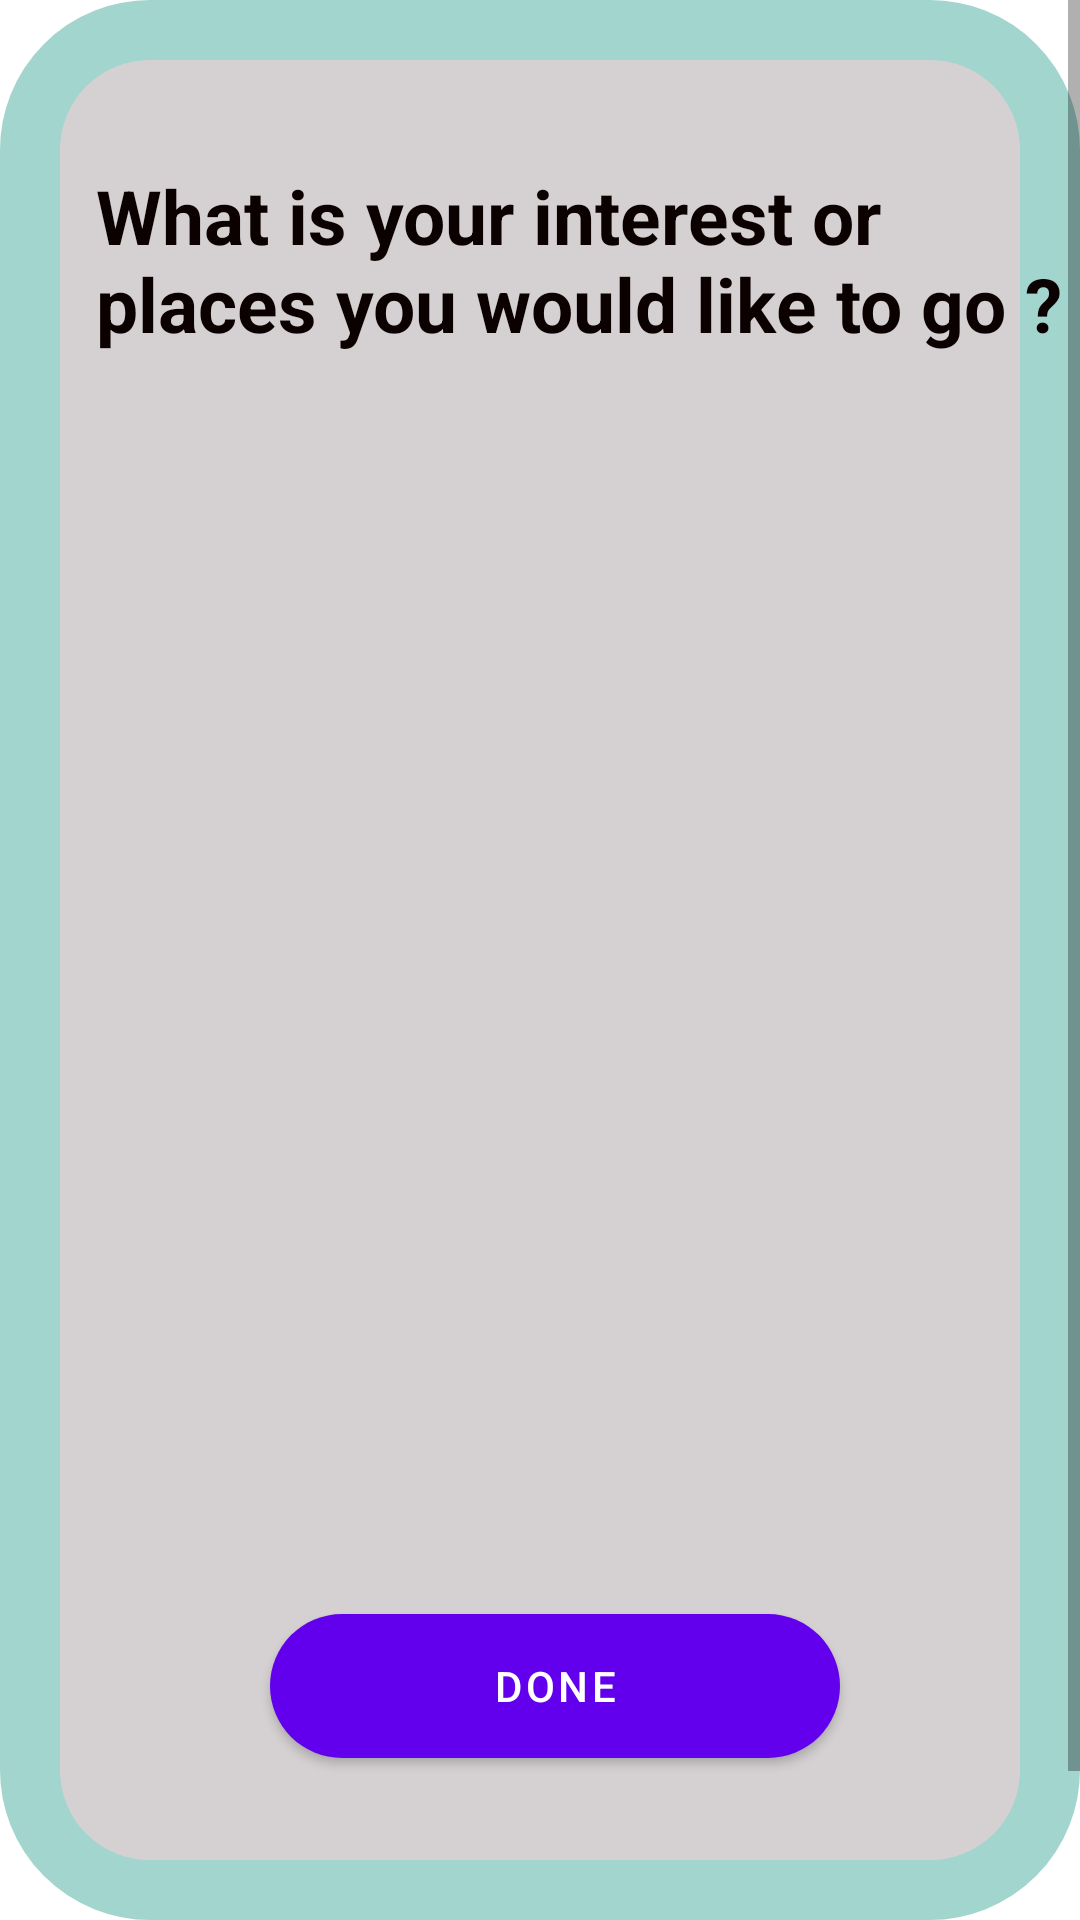

The Android layout XML behind this screen, and the referenced resources:
<!-- AndroidManifest.xml: application theme Theme.IntelligentTourist -->
<!-- res/layout/activity_user2.xml -->
<?xml version="1.0" encoding="utf-8"?>
<androidx.constraintlayout.widget.ConstraintLayout xmlns:android="http://schemas.android.com/apk/res/android"
    xmlns:app="http://schemas.android.com/apk/res-auto"
    xmlns:tools="http://schemas.android.com/tools"
    android:layout_width="match_parent"
    android:layout_height="match_parent"
    android:background="@drawable/edit"
    tools:context=".User">
    <ScrollView
        android:layout_width="match_parent"
        android:layout_height="match_parent">
        <LinearLayout
            android:layout_width="match_parent"
            android:layout_height="match_parent"
            android:orientation="vertical">
            <TextView
                android:id="@+id/US"
                android:layout_width="350dp"
                android:layout_height="wrap_content"
                android:hint="What is your interest or places you would like to go ?"
                android:paddingLeft="10dp"
                android:textColorHint="@color/black"
                android:textSize="25dp"
                android:textStyle="bold"
                android:layout_marginTop="55dp"
                android:layout_marginLeft="22dp"/>
            <ListView
                android:id="@+id/listview_data"
                android:layout_width="310dp"
                android:layout_height="420dp"
                android:layout_marginLeft="22dp"
                android:choiceMode="multipleChoice"
                android:divider="@drawable/listview_edit"
                android:dividerHeight="1px" />
            <Button
                android:id="@+id/done"
                android:layout_width="190dp"
                android:layout_height="match_parent"
                android:layout_marginLeft="90dp"
                android:text="Done"
                android:background="@drawable/view"
                app:layout_constraintBottom_toBottomOf="parent"
                app:layout_constraintEnd_toEndOf="parent"
                app:layout_constraintStart_toStartOf="parent"
                app:layout_constraintTop_toTopOf="parent" />
            <Button
                android:id="@+id/logg"
                android:layout_width="190dp"
                android:layout_height="match_parent"
                android:text="logoutuser"
                android:onClick="UserLogout"
                android:layout_marginLeft="90dp"
                android:background="@drawable/view"
                android:layout_marginTop="60dp"
                app:layout_constraintBottom_toBottomOf="parent"
                app:layout_constraintEnd_toEndOf="parent"
                app:layout_constraintStart_toStartOf="parent"
                app:layout_constraintTop_toTopOf="parent"  />
        </LinearLayout>

    </ScrollView>


</androidx.constraintlayout.widget.ConstraintLayout>
<!-- resources referenced by this layout -->
<resources>
  <color name="black">#0C0101</color>
  <!-- drawable edit (drawable-v24) -->
  <?xml version="1.0" encoding="utf-8"?>
  <shape xmlns:android="http://schemas.android.com/apk/res/android" android:shape="rectangle">
      <corners android:radius="40dp"/>
      <stroke android:width="20dp"
      android:color="@color/teal_200"/>
      <solid android:color="@color/grey"/>
  </shape>
  <!-- drawable listview_edit (drawable-v24) -->
  <shape xmlns:android="http://schemas.android.com/apk/res/android"
      android:shape="rectangle" >
      <solid android:color="#ffffff" />
      <stroke android:width="425dp" android:color="#4fa5d5"/>
  </shape>
  <!-- drawable view (drawable-v24) -->
  <?xml version="1.0" encoding="utf-8"?>
  <shape xmlns:android="http://schemas.android.com/apk/res/android"
      android:shape="rectangle">
      <corners android:radius="40dp"/>
      <solid android:color="@color/teal_200"/>
  
  </shape>
  <style name="Theme.IntelligentTourist" parent="Theme.MaterialComponents.DayNight.DarkActionBar">
          
          <item name="colorPrimary">@color/purple_500</item>
          <item name="colorPrimaryVariant">@color/purple_700</item>
          <item name="colorOnPrimary">@color/white</item>
          
          <item name="colorSecondary">@color/teal_200</item>
          <item name="colorSecondaryVariant">@color/teal_700</item>
          <item name="colorOnSecondary">@color/black</item>
          
          <item name="android:statusBarColor" tools:targetApi="l">?attr/colorPrimaryVariant</item>
          
      </style>
  <color name="teal_200">#A3D5CF</color>
  <color name="grey">#D5D1D2</color>
  <color name="purple_500">#FF6200EE</color>
  <color name="purple_700">#7F64A5</color>
  <color name="white">#FFFFFFFF</color>
  <color name="teal_700">#FF018786</color>
</resources>
